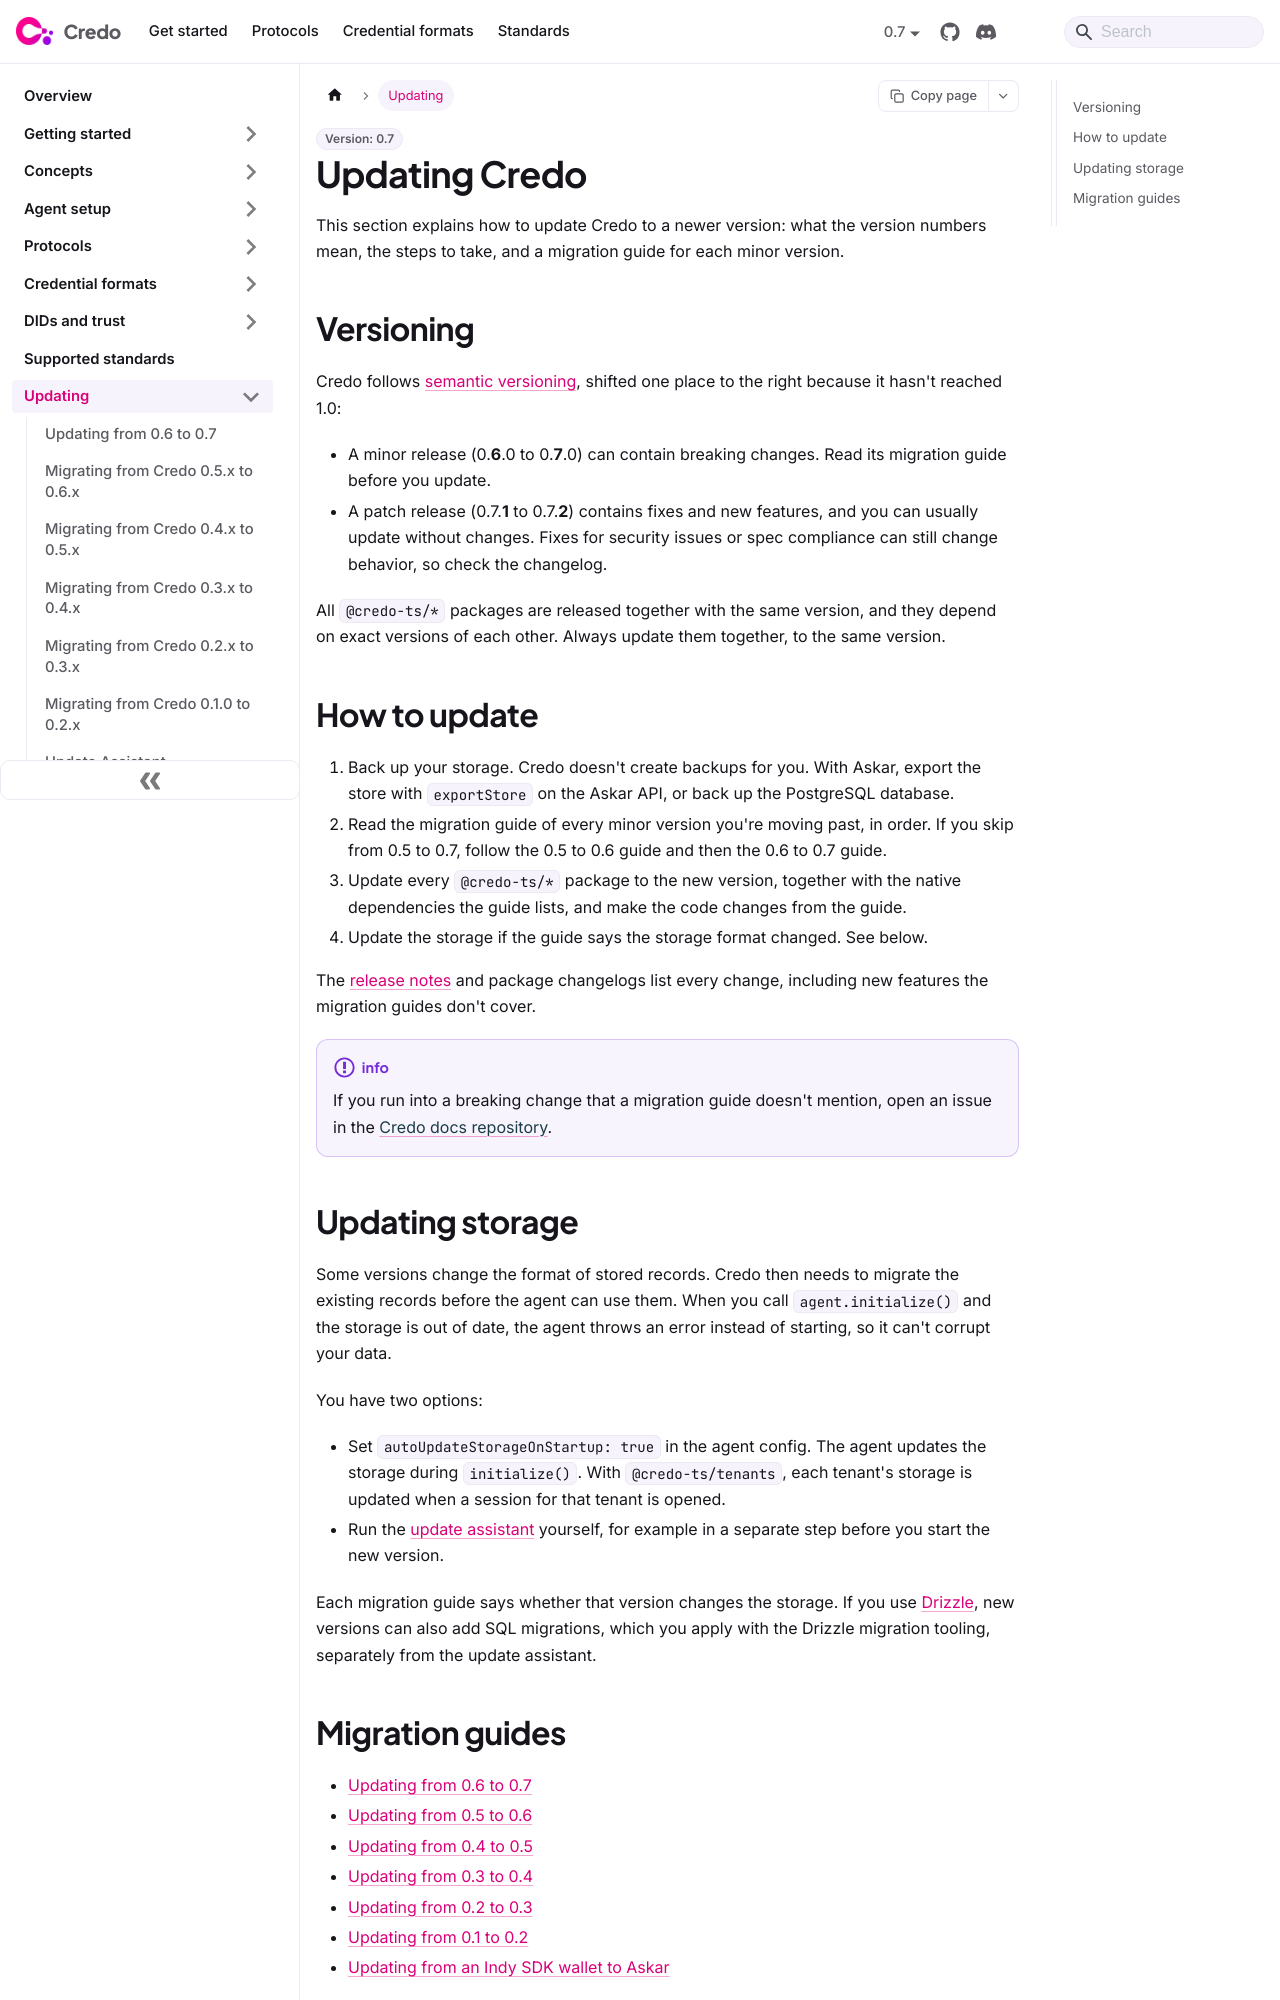

repository: openwallet-foundation/credo-ts-docs · page: guides/updating.html · generator: docusaurus

---
title: Updating Credo
sidebar_label: Updating
description: How Credo versions work, the steps to update an agent to a new version, and the migration guide for each version.
---

This section explains how to update Credo to a newer version: what the version numbers mean, the steps to take, and a migration guide for each minor version.

## Versioning

Credo follows [semantic versioning](https://semver.org/), shifted one place to the right because it hasn't reached 1.0:

- A minor release (0.**7**.0 to 0.**8**.0) can contain breaking changes. Read its migration guide before you update.
- A patch release (0.7.**1** to 0.7.**2**) contains fixes and new features, and you can usually update without changes. Fixes for security issues or spec compliance can still change behavior, so check the changelog.

All `@credo-ts/*` packages are released together with the same version, and they depend on exact versions of each other. Always update them together, to the same version.

## How to update

1. Back up your storage. Credo doesn't create backups for you. With Askar, export the store with `exportStore` on the Askar API, or back up the PostgreSQL database.
2. Read the migration guide of every minor version you're moving past, in order. If you skip from 0.5 to 0.7, follow the 0.5 to 0.6 guide and then the 0.6 to 0.7 guide.
3. Update every `@credo-ts/*` package to the new version, together with the native dependencies the guide lists, and make the code changes from the guide.
4. Update the storage if the guide says the storage format changed. See below.

The [release notes](https://github.com/openwallet-foundation/credo-ts/releases) and package changelogs list every change, including new features the migration guides don't cover.

:::info

If you run into a breaking change that a migration guide doesn't mention, open an issue in the [Credo docs repository](https://github.com/openwallet-foundation/credo-ts-docs/issues).

:::
